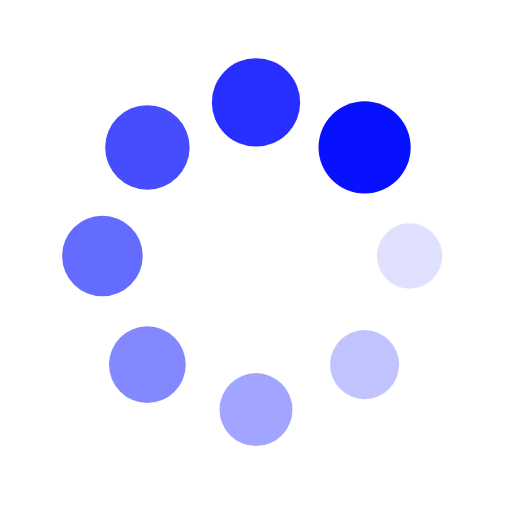
t = 0.00 s
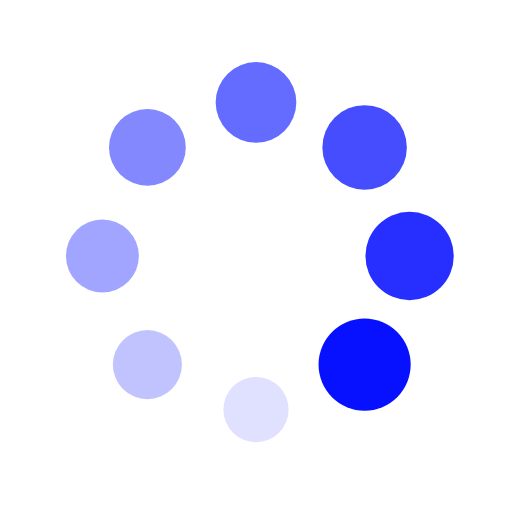
t = 0.25 s
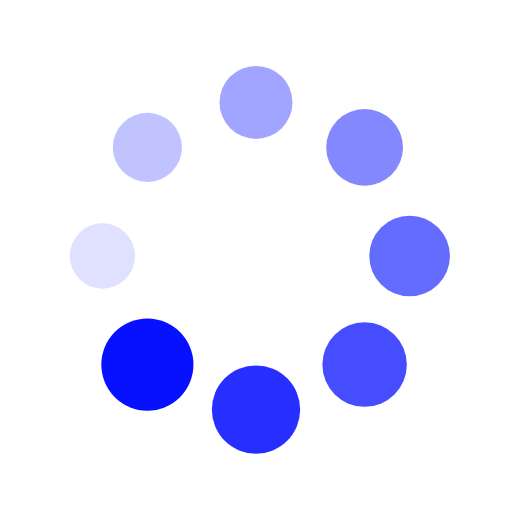
t = 0.50 s
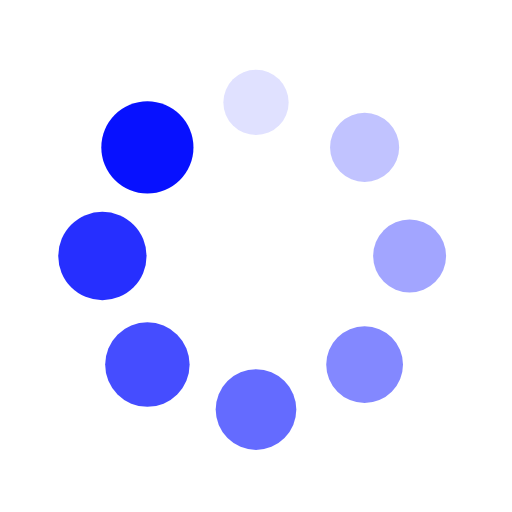
t = 0.75 s

The animated SVG that drew these frames (rendered in a browser with its animation timeline set to each time). Animation: 16 SMIL elements (animate=8,animateTransform=8); one cycle of 1.00 s, repeats indefinitely.

<?xml version="1.0" encoding="utf-8"?>
<svg xmlns="http://www.w3.org/2000/svg" xmlns:xlink="http://www.w3.org/1999/xlink" style="margin: auto; background: none; display: block; shape-rendering: auto;" width="200px" height="200px" viewBox="0 0 100 100" preserveAspectRatio="xMidYMid">
<g transform="translate(80,50)">
<g transform="rotate(0)">
<circle cx="0" cy="0" r="6" fill="#0711ff" fill-opacity="1">
  <animateTransform attributeName="transform" type="scale" begin="-0.875s" values="1.5 1.5;1 1" keyTimes="0;1" dur="1s" repeatCount="indefinite"></animateTransform>
  <animate attributeName="fill-opacity" keyTimes="0;1" dur="1s" repeatCount="indefinite" values="1;0" begin="-0.875s"></animate>
</circle>
</g>
</g><g transform="translate(71.21320343559643,71.21320343559643)">
<g transform="rotate(45)">
<circle cx="0" cy="0" r="6" fill="#0711ff" fill-opacity="0.875">
  <animateTransform attributeName="transform" type="scale" begin="-0.75s" values="1.5 1.5;1 1" keyTimes="0;1" dur="1s" repeatCount="indefinite"></animateTransform>
  <animate attributeName="fill-opacity" keyTimes="0;1" dur="1s" repeatCount="indefinite" values="1;0" begin="-0.75s"></animate>
</circle>
</g>
</g><g transform="translate(50,80)">
<g transform="rotate(90)">
<circle cx="0" cy="0" r="6" fill="#0711ff" fill-opacity="0.75">
  <animateTransform attributeName="transform" type="scale" begin="-0.625s" values="1.5 1.5;1 1" keyTimes="0;1" dur="1s" repeatCount="indefinite"></animateTransform>
  <animate attributeName="fill-opacity" keyTimes="0;1" dur="1s" repeatCount="indefinite" values="1;0" begin="-0.625s"></animate>
</circle>
</g>
</g><g transform="translate(28.786796564403577,71.21320343559643)">
<g transform="rotate(135)">
<circle cx="0" cy="0" r="6" fill="#0711ff" fill-opacity="0.625">
  <animateTransform attributeName="transform" type="scale" begin="-0.5s" values="1.5 1.5;1 1" keyTimes="0;1" dur="1s" repeatCount="indefinite"></animateTransform>
  <animate attributeName="fill-opacity" keyTimes="0;1" dur="1s" repeatCount="indefinite" values="1;0" begin="-0.5s"></animate>
</circle>
</g>
</g><g transform="translate(20,50.00000000000001)">
<g transform="rotate(180)">
<circle cx="0" cy="0" r="6" fill="#0711ff" fill-opacity="0.5">
  <animateTransform attributeName="transform" type="scale" begin="-0.375s" values="1.5 1.5;1 1" keyTimes="0;1" dur="1s" repeatCount="indefinite"></animateTransform>
  <animate attributeName="fill-opacity" keyTimes="0;1" dur="1s" repeatCount="indefinite" values="1;0" begin="-0.375s"></animate>
</circle>
</g>
</g><g transform="translate(28.78679656440357,28.786796564403577)">
<g transform="rotate(225)">
<circle cx="0" cy="0" r="6" fill="#0711ff" fill-opacity="0.375">
  <animateTransform attributeName="transform" type="scale" begin="-0.25s" values="1.5 1.5;1 1" keyTimes="0;1" dur="1s" repeatCount="indefinite"></animateTransform>
  <animate attributeName="fill-opacity" keyTimes="0;1" dur="1s" repeatCount="indefinite" values="1;0" begin="-0.25s"></animate>
</circle>
</g>
</g><g transform="translate(49.99999999999999,20)">
<g transform="rotate(270)">
<circle cx="0" cy="0" r="6" fill="#0711ff" fill-opacity="0.25">
  <animateTransform attributeName="transform" type="scale" begin="-0.125s" values="1.5 1.5;1 1" keyTimes="0;1" dur="1s" repeatCount="indefinite"></animateTransform>
  <animate attributeName="fill-opacity" keyTimes="0;1" dur="1s" repeatCount="indefinite" values="1;0" begin="-0.125s"></animate>
</circle>
</g>
</g><g transform="translate(71.21320343559643,28.78679656440357)">
<g transform="rotate(315)">
<circle cx="0" cy="0" r="6" fill="#0711ff" fill-opacity="0.125">
  <animateTransform attributeName="transform" type="scale" begin="0s" values="1.5 1.5;1 1" keyTimes="0;1" dur="1s" repeatCount="indefinite"></animateTransform>
  <animate attributeName="fill-opacity" keyTimes="0;1" dur="1s" repeatCount="indefinite" values="1;0" begin="0s"></animate>
</circle>
</g>
</g>
<!-- [ldio] generated by https://loading.io/ --></svg>